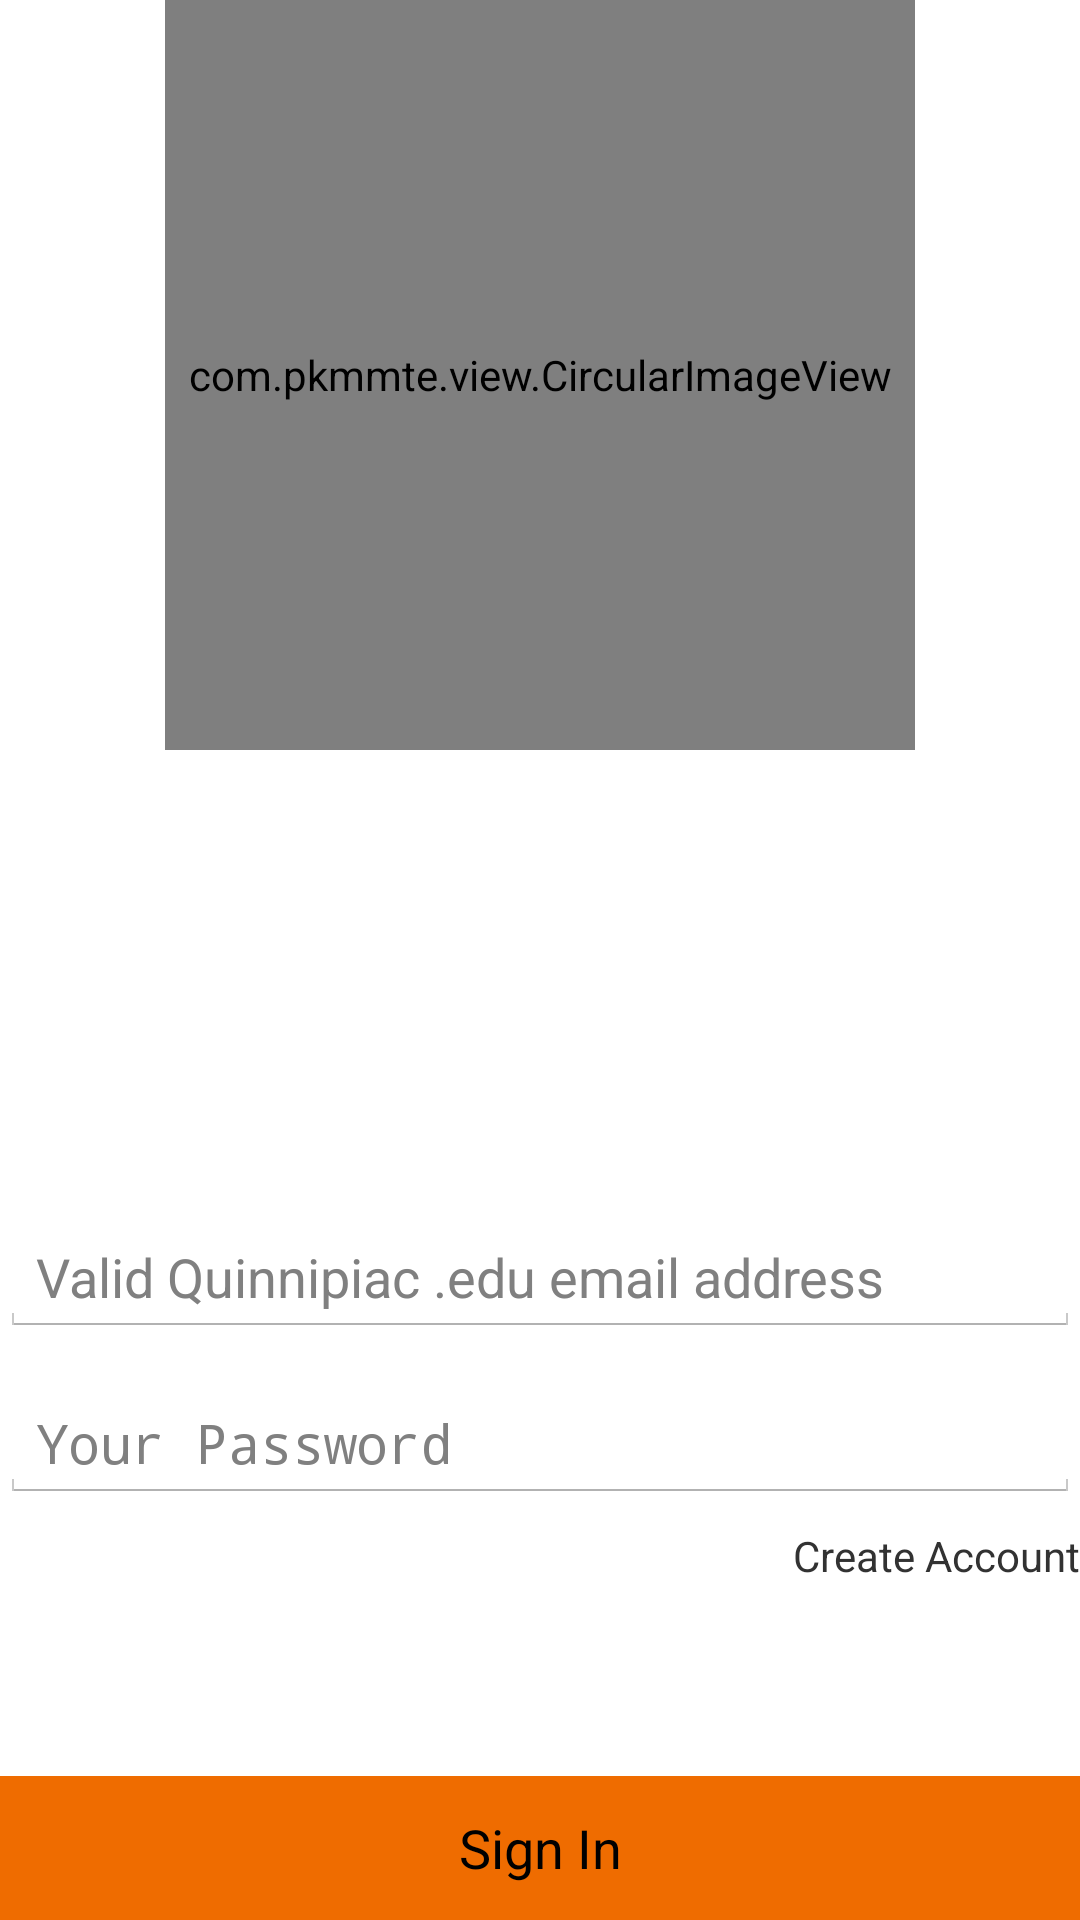

Produce the Android XML layout that renders to this screen, including the resource entries it uses.
<!-- AndroidManifest.xml: application theme AppTheme -->
<!-- res/layout/activity_login.xml -->
<RelativeLayout xmlns:android="http://schemas.android.com/apk/res/android"
    xmlns:tools="http://schemas.android.com/tools"
    android:layout_width="match_parent"
    android:layout_height="match_parent"
    android:orientation="vertical"
    android:layout_marginTop="32dp"
    android:layout_marginLeft="16dp"
    android:layout_marginRight="16dp"
    android:layout_marginBottom="16dp"
    tools:context=".LoginActivity">

    <com.pkmmte.view.CircularImageView
        xmlns:app="http://schemas.android.com/apk/res-auto"
        android:layout_width="250dp"
        android:layout_height="250dp"
        android:gravity="center_horizontal"
        android:layout_alignParentTop="false"
        android:adjustViewBounds="true"
        android:scaleType="centerCrop"
        android:src="@drawable/blankprofile"
        android:id="@+id/profilePicture"
        app:border_color="#EEEEEE"
        app:border_width="4dp"
        app:shadow="true" android:layout_alignParentStart="false"
        android:layout_centerHorizontal="true"/>

    <EditText
        android:layout_width="match_parent"
        android:layout_height="wrap_content"
        android:inputType="textEmailAddress"
        android:ems="10"
        android:layout_centerHorizontal="true"
        android:layout_above="@+id/passwordET"
        android:layout_marginBottom="16dp"
        android:hint="Valid Quinnipiac .edu email address"
        android:id="@+id/emailAddressET"/>

    <EditText
        android:layout_width="match_parent"
        android:layout_height="wrap_content"
        android:inputType="textPassword"
        android:ems="10"
        android:layout_centerHorizontal="true"
        android:hint="Your Password"
        android:layout_above="@+id/createAccount"
        android:id="@+id/passwordET" />

    <TextView
        android:layout_width="wrap_content"
        android:layout_height="wrap_content"
        android:layout_alignParentRight="true"
        android:layout_alignParentEnd="true"
        android:layout_marginTop="8dp"
        android:text="Create Account"
        android:paddingBottom="64dp"
        android:layout_above="@+id/loginButton"
        android:id="@+id/createAccount"/>

    <Button
        android:layout_width="match_parent"
        android:layout_height="wrap_content"
        android:layout_alignParentBottom="true"
        android:layout_centerHorizontal="true"
        android:text="Sign In"
        android:background="@color/primary800"
        android:id="@+id/loginButton"/>
</RelativeLayout>
<!-- resources referenced by this layout -->
<resources>
  <color name="primary800">#ef6c00</color>
  <!-- drawable blankprofile: png bitmap (drawable, 84268 bytes) -->
  <style name="AppTheme" parent="android:Theme.Holo.Light">
          <item name="android:actionBarStyle">@style/ActionBarStyle</item>
      </style>
  <style name="ActionBarStyle" parent="@android:style/Widget.Holo.Light.ActionBar">
          <item name="android:background">@color/primary900</item>
      </style>
  <color name="primary900">#e65100</color>
</resources>
